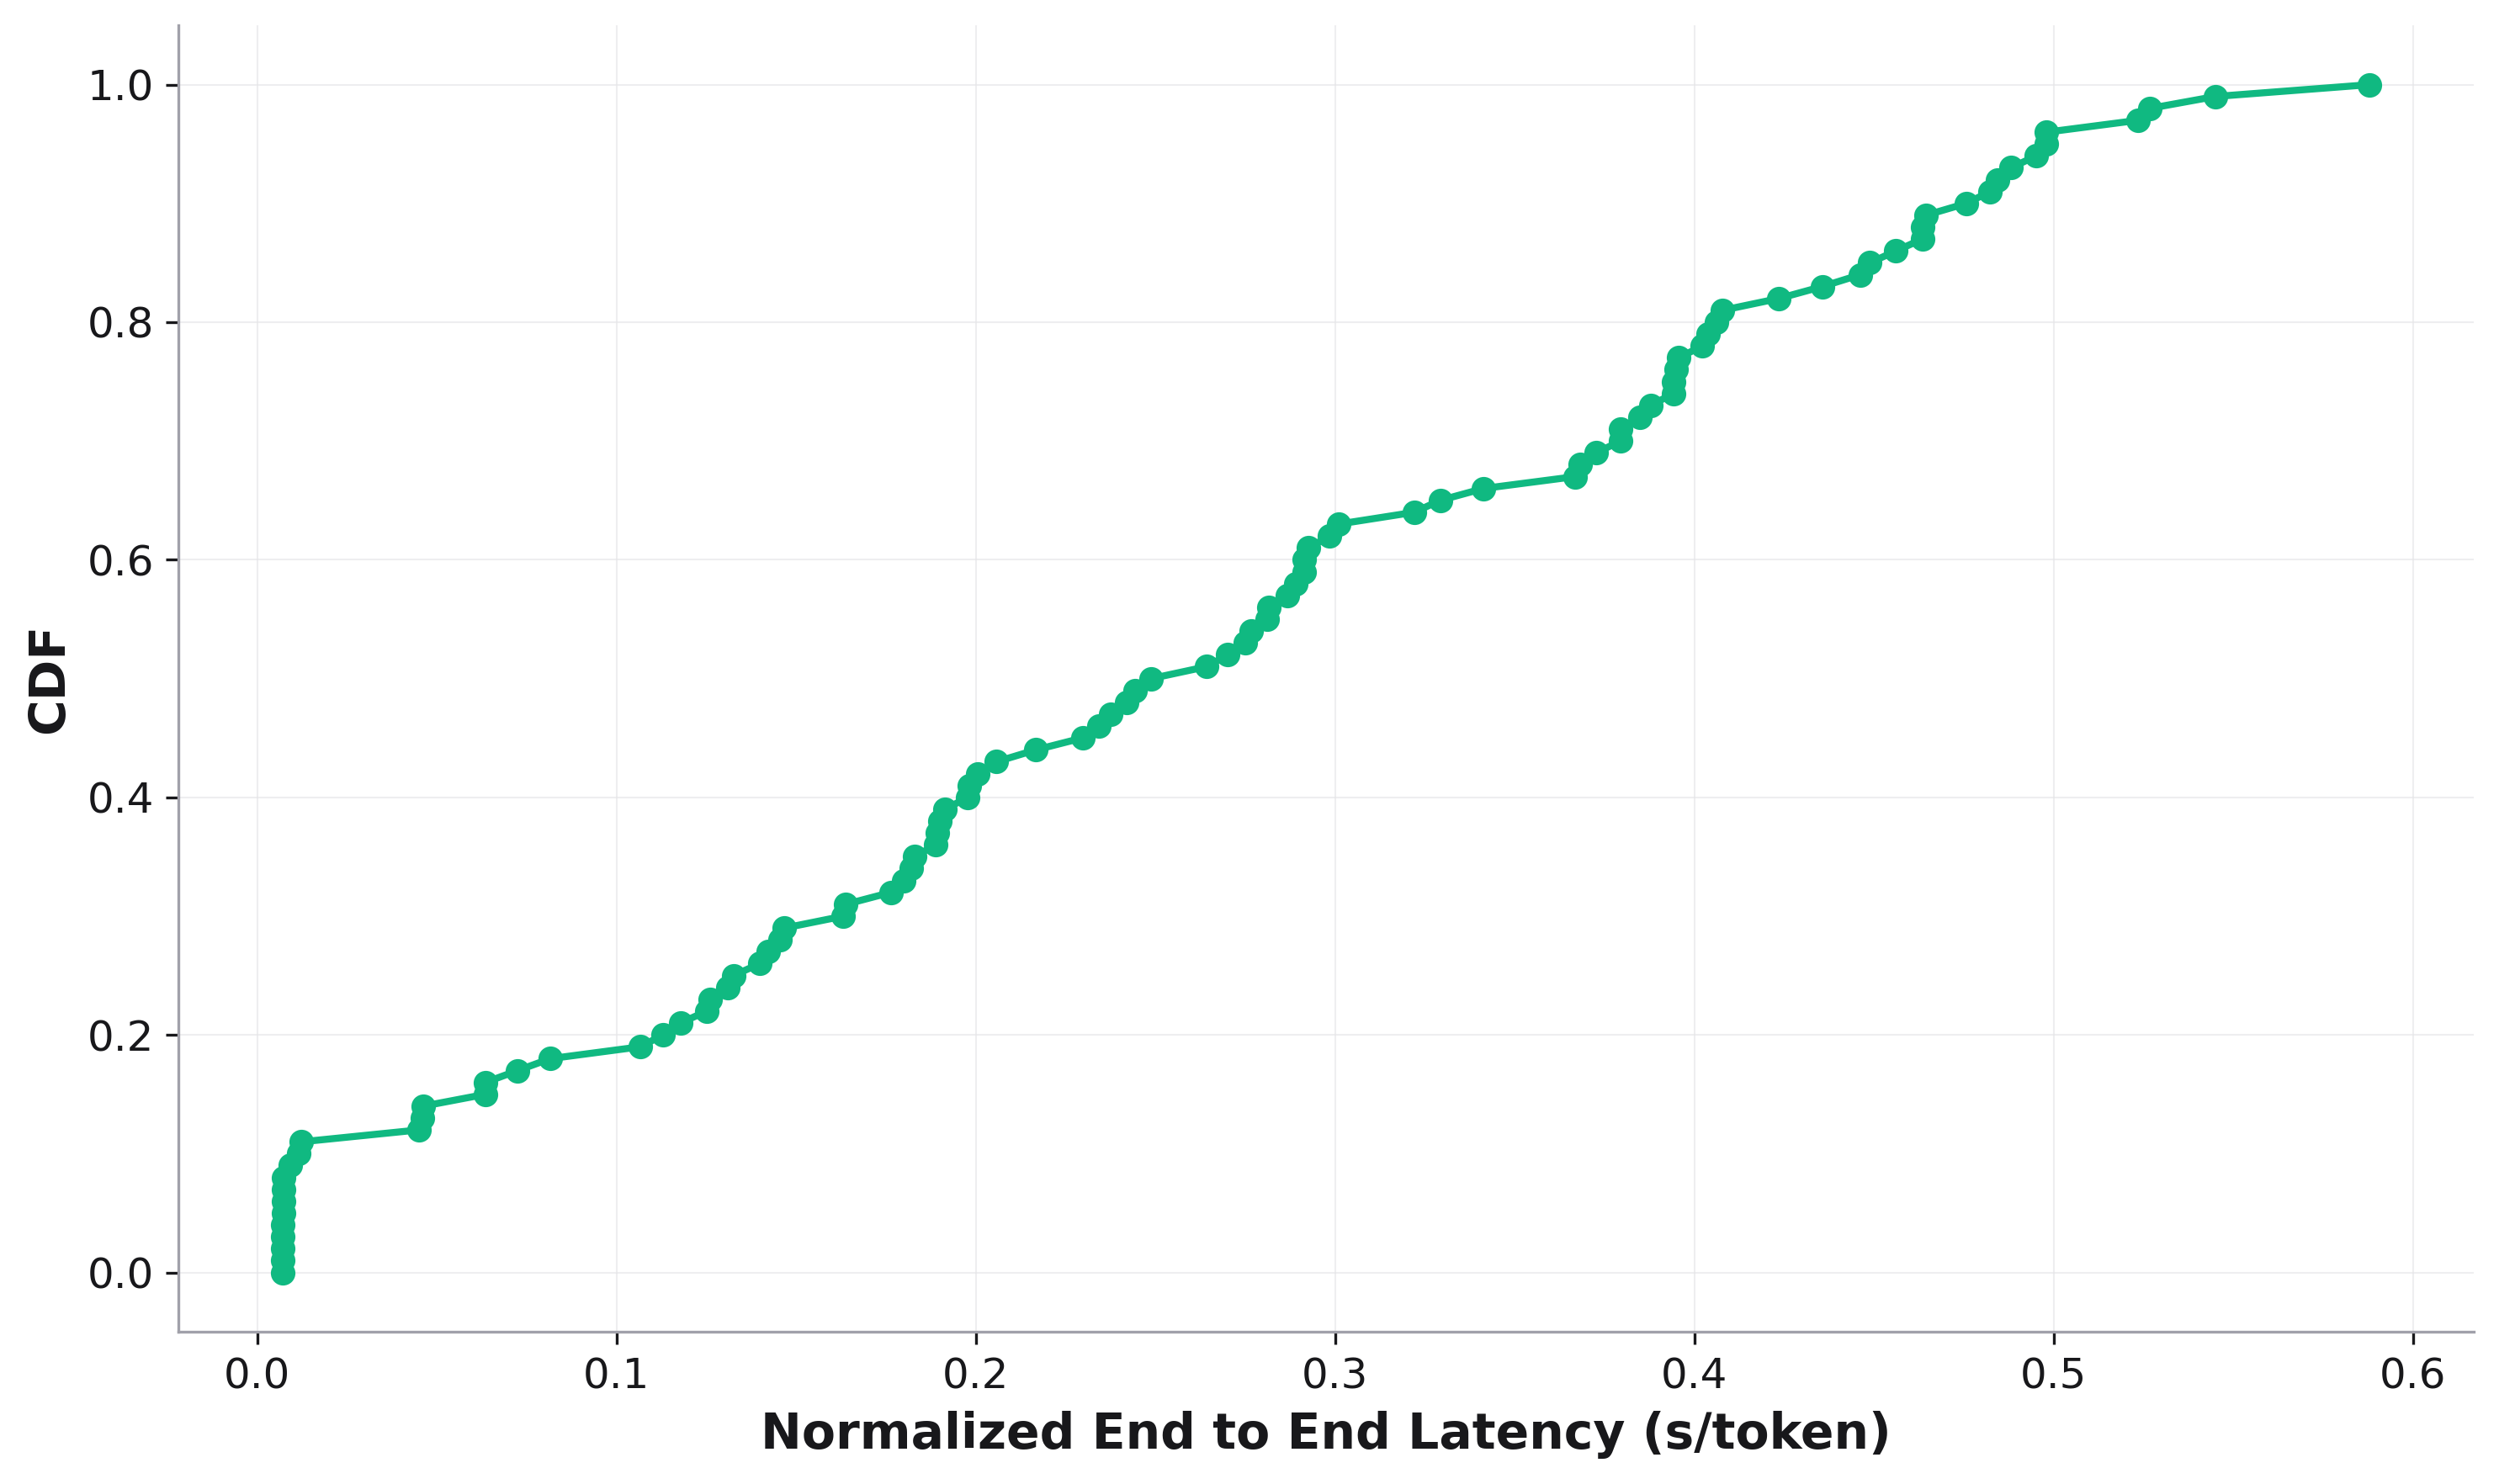

Source data for this figure (header and first rows):
, cdf, Normalized End to End Latency
0, 0.0, 0.007133
1, 0.01, 0.007133
2, 0.02, 0.007133
3, 0.03, 0.007147
4, 0.04, 0.007162
5, 0.05, 0.007176
6, 0.06, 0.007176
7, 0.07, 0.00719
8, 0.08, 0.007365
9, 0.09, 0.009159
10, 0.1, 0.01146
11, 0.11, 0.01229
12, 0.12, 0.04491
13, 0.13, 0.04601
14, 0.14, 0.0461
15, 0.15, 0.06348
16, 0.16, 0.06348
17, 0.17, 0.07244
18, 0.18, 0.08151
19, 0.19, 0.1066
20, 0.2, 0.1129
21, 0.21, 0.1178
22, 0.22, 0.1251
23, 0.23, 0.1261
24, 0.24, 0.1309
25, 0.25, 0.1325
26, 0.26, 0.1399
27, 0.27, 0.1421
28, 0.28, 0.1456
29, 0.29, 0.1468
30, 0.3, 0.1632
31, 0.31, 0.1638
32, 0.32, 0.1764
33, 0.33, 0.18
34, 0.34, 0.1821
35, 0.35, 0.1829
36, 0.36, 0.1888
37, 0.37, 0.1892
38, 0.38, 0.1899
39, 0.39, 0.1915
40, 0.4, 0.1977
41, 0.41, 0.1981
42, 0.42, 0.2005
43, 0.43, 0.2058
44, 0.44, 0.2168
45, 0.45, 0.2297
46, 0.46, 0.2343
47, 0.47, 0.2376
48, 0.48, 0.242
49, 0.49, 0.2444
50, 0.5, 0.2488
51, 0.51, 0.2642
52, 0.52, 0.2701
53, 0.53, 0.275
54, 0.54, 0.2767
55, 0.55, 0.2811
56, 0.56, 0.2817
57, 0.57, 0.2868
58, 0.58, 0.2891
59, 0.59, 0.2914
... 41 more rows
